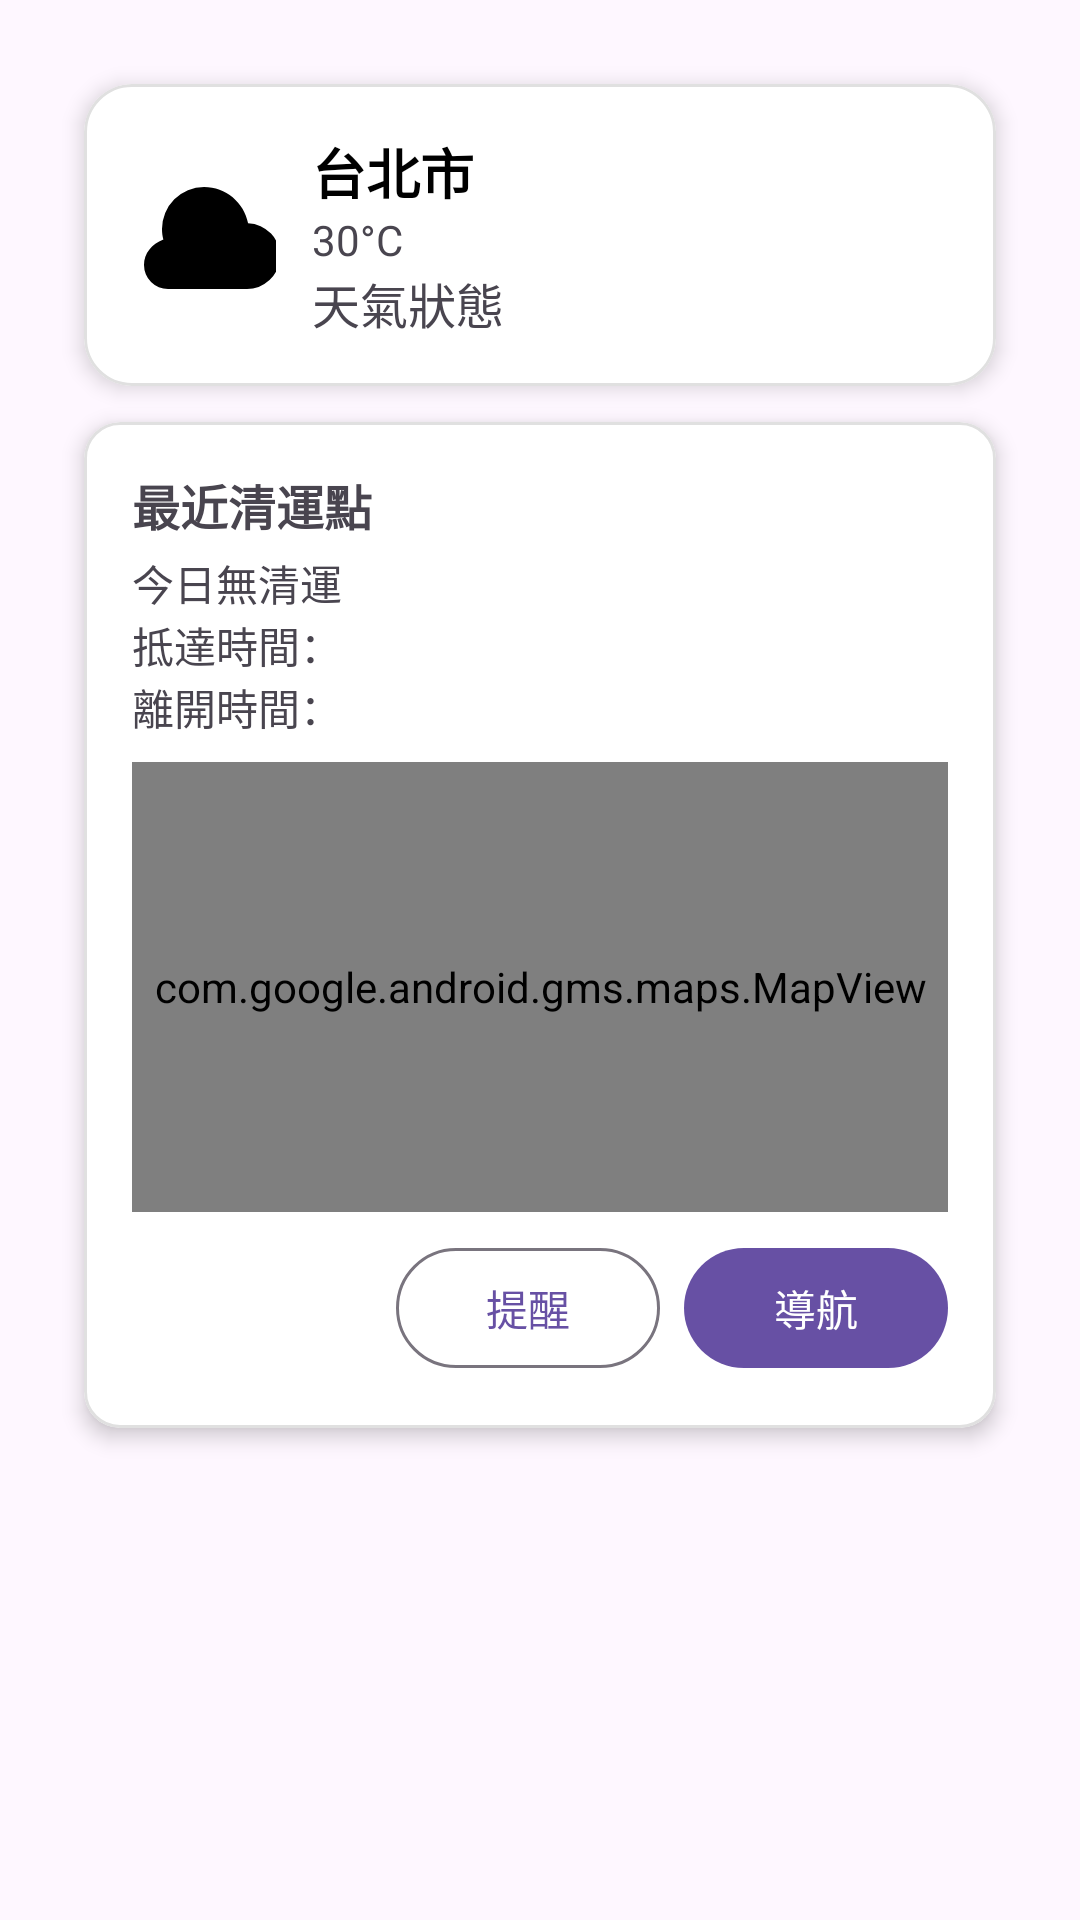

Write the Android layout XML for this screen, with the resource values it uses.
<!-- AndroidManifest.xml: application theme Theme.Garbage_truck -->
<!-- res/layout/fragment_home.xml -->
<?xml version="1.0" encoding="utf-8"?>
<ScrollView xmlns:android="http://schemas.android.com/apk/res/android"
    xmlns:app="http://schemas.android.com/apk/res-auto"
    android:layout_width="match_parent"
    android:layout_height="match_parent">

    <LinearLayout
        android:orientation="vertical"
        android:padding="16dp"
        android:layout_width="match_parent"
        android:layout_height="wrap_content">

        <com.google.android.material.card.MaterialCardView
            xmlns:android="http://schemas.android.com/apk/res/android"
            xmlns:app="http://schemas.android.com/apk/res-auto"
            android:layout_width="match_parent"
            android:layout_height="wrap_content"
            android:layout_marginHorizontal="12dp"
            android:layout_marginTop="12dp"
            app:cardCornerRadius="16dp"
            app:cardElevation="4dp"
            app:strokeWidth="1dp"
            app:strokeColor="@color/gray_300"
            app:cardBackgroundColor="@color/white">

            <LinearLayout
                android:orientation="horizontal"
                android:gravity="center_vertical"
                android:padding="16dp"
                android:layout_width="match_parent"
                android:layout_height="wrap_content">

                <ImageView
                    android:id="@+id/ivWeather"
                    android:layout_width="48dp"
                    android:layout_height="48dp"
                    android:src="@drawable/ic_weather"
                    android:contentDescription="@null"
                    android:layout_marginEnd="12dp" />

                <LinearLayout
                    android:orientation="vertical"
                    android:layout_width="0dp"
                    android:layout_height="wrap_content"
                    android:layout_weight="1">

                    <TextView
                        android:id="@+id/tvCity"
                        android:layout_width="wrap_content"
                        android:layout_height="wrap_content"
                        android:text="台北市"
                        android:textSize="18sp"
                        android:textStyle="bold"
                        android:textColor="@color/black" />

                    <TextView
                        android:id="@+id/tvTemperature"
                        android:layout_width="wrap_content"
                        android:layout_height="wrap_content"
                        android:text="30°C"
                        android:textSize="14sp"
                        android:textColor="@color/gray_700" />

                    <TextView
                        android:id="@+id/tvWeather"
                        android:layout_width="wrap_content"
                        android:layout_height="wrap_content"
                        android:text="天氣狀態"
                        android:textSize="16sp" />
                </LinearLayout>
            </LinearLayout>
        </com.google.android.material.card.MaterialCardView>

        <include
            android:id="@+id/card_nearest"
            layout="@layout/card_nearest_point" />

    </LinearLayout>
</ScrollView>
<!-- res/layout/card_nearest_point.xml (included above) -->
<?xml version="1.0" encoding="utf-8"?>
<com.google.android.material.card.MaterialCardView
    xmlns:android="http://schemas.android.com/apk/res/android"
    xmlns:app="http://schemas.android.com/apk/res-auto"
    android:layout_width="match_parent"
    android:layout_height="wrap_content"
    android:layout_margin="12dp"
    app:cardCornerRadius="12dp"
    app:cardElevation="4dp"
    app:strokeColor="@color/gray_300"
    app:strokeWidth="1dp"
    app:cardBackgroundColor="@android:color/white">

    <LinearLayout
        android:orientation="vertical"
        android:padding="16dp"
        android:layout_width="match_parent"
        android:layout_height="wrap_content">

        <TextView
            android:id="@+id/tvNearestTitle"
            android:layout_width="wrap_content"
            android:layout_height="wrap_content"
            android:text="最近清運點"
            android:textSize="16sp"
            android:textStyle="bold" />

        <TextView
            android:id="@+id/tvNearestSub"
            android:layout_width="wrap_content"
            android:layout_height="wrap_content"
            android:layout_marginTop="4dp"
            android:text="今日無清運"
            android:textSize="14sp" />

        <TextView
            android:id="@+id/tvArriveTime"
            android:layout_width="wrap_content"
            android:layout_height="wrap_content"
            android:text="抵達時間：" />

        <TextView
            android:id="@+id/tvLeaveTime"
            android:layout_width="wrap_content"
            android:layout_height="wrap_content"
            android:text="離開時間：" />

        <com.google.android.gms.maps.MapView
            android:id="@+id/mapView"
            android:layout_width="match_parent"
            android:layout_height="150dp"
            android:layout_marginTop="8dp" />

        <LinearLayout
            android:orientation="horizontal"
            android:layout_width="match_parent"
            android:layout_height="wrap_content"
            android:gravity="end"
            android:layout_marginTop="8dp">

            <com.google.android.material.button.MaterialButton
                android:id="@+id/btnRemind"
                style="@style/Widget.Material3.Button.OutlinedButton"
                android:layout_width="wrap_content"
                android:layout_height="wrap_content"
                android:text="提醒"
                android:layout_marginEnd="8dp" />

            <com.google.android.material.button.MaterialButton
                android:id="@+id/btnMap"
                style="@style/Widget.Material3.Button"
                android:layout_width="wrap_content"
                android:layout_height="wrap_content"
                android:text="導航" />
        </LinearLayout>
    </LinearLayout>
</com.google.android.material.card.MaterialCardView>
<!-- resources referenced by this layout -->
<resources>
  <color name="black">#FF000000</color>
  <color name="gray_300">#E0E0E0</color>
  <color name="white">#FFFFFFFF</color>
  <!-- drawable ic_weather (drawable) -->
  <vector xmlns:android="http://schemas.android.com/apk/res/android"
      android:width="24dp"
      android:height="24dp"
      android:viewportWidth="24"
      android:viewportHeight="24">
      <path
          android:fillColor="#FF000000"
          android:pathData="M19.35,10.04C18.67,6.59 15.64,4 12,4a7,7 0 0,0 -7,7c0,0.62 0.08,1.21 0.23,1.77C3.26,13.53 2,15.11 2,17a4,4 0 0,0 4,4h13a4,4 0 0,0 0.35,-10.96z"/>
  </vector>
  <style name="Theme.Garbage_truck" parent="Base.Theme.Garbage_truck" />
  <style name="Base.Theme.Garbage_truck" parent="Theme.Material3.DayNight.NoActionBar">
          
          
      </style>
</resources>
